The GitHub repository Assmam13/asma contains a labelled image folder "dataset" with 7 categories: Byzantine, islamique, Medieval, Modern, numide, punique, romaine. Examples follow, each with its label.

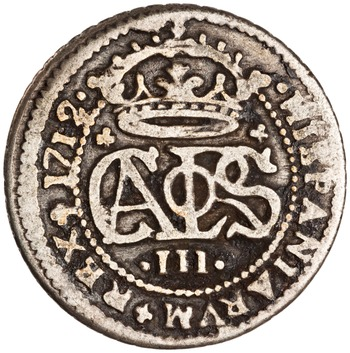
Label: Medieval

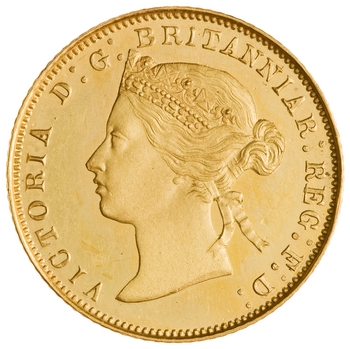
Label: islamique

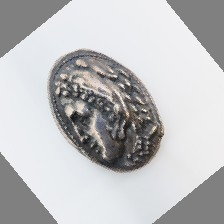
Label: punique

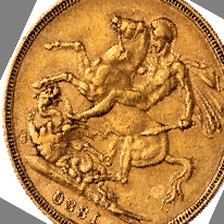
Label: Byzantine

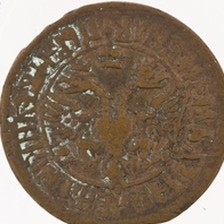
Label: romaine

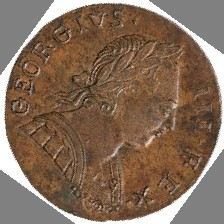
Label: numide
